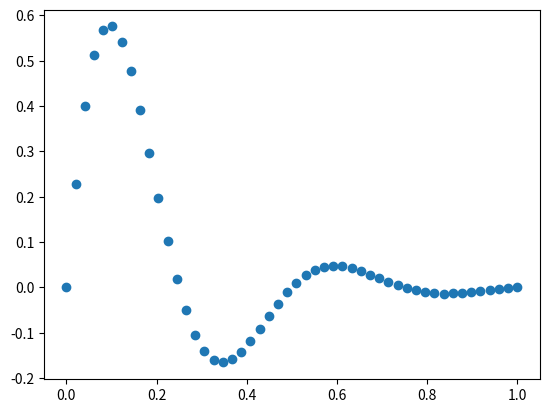

Reproduce this figure in Python.
# -*- coding: utf-8 -*-
"""
Created on Thu Jul  7 13:30:25 2016

[redacted]
"""

'''
聚类分析
'''

from pylab import *
from scipy.cluster.vq import *

list1 = [88, 74, 96, 85]
list2 = [92,99, 95, 94]
list3 = [91, 87, 99, 95]
list4 = [78, 99, 97, 81]
list5 = [88, 78, 98, 84]
list6 = [100, 95, 100, 92]

#data = vstack((list1,list2,list3,list4,list5,list6))
#centroids,_ = kmeans(data,2)
#result, _ = vq(data, centroids)


import numpy as np
import matplotlib.pyplot as plt

x = np.linspace(0,1)
y = np.sin(4 * np.pi* x) * np.exp(-5 * x)

plt.plot(x, y, 'o')
plt.show() 

